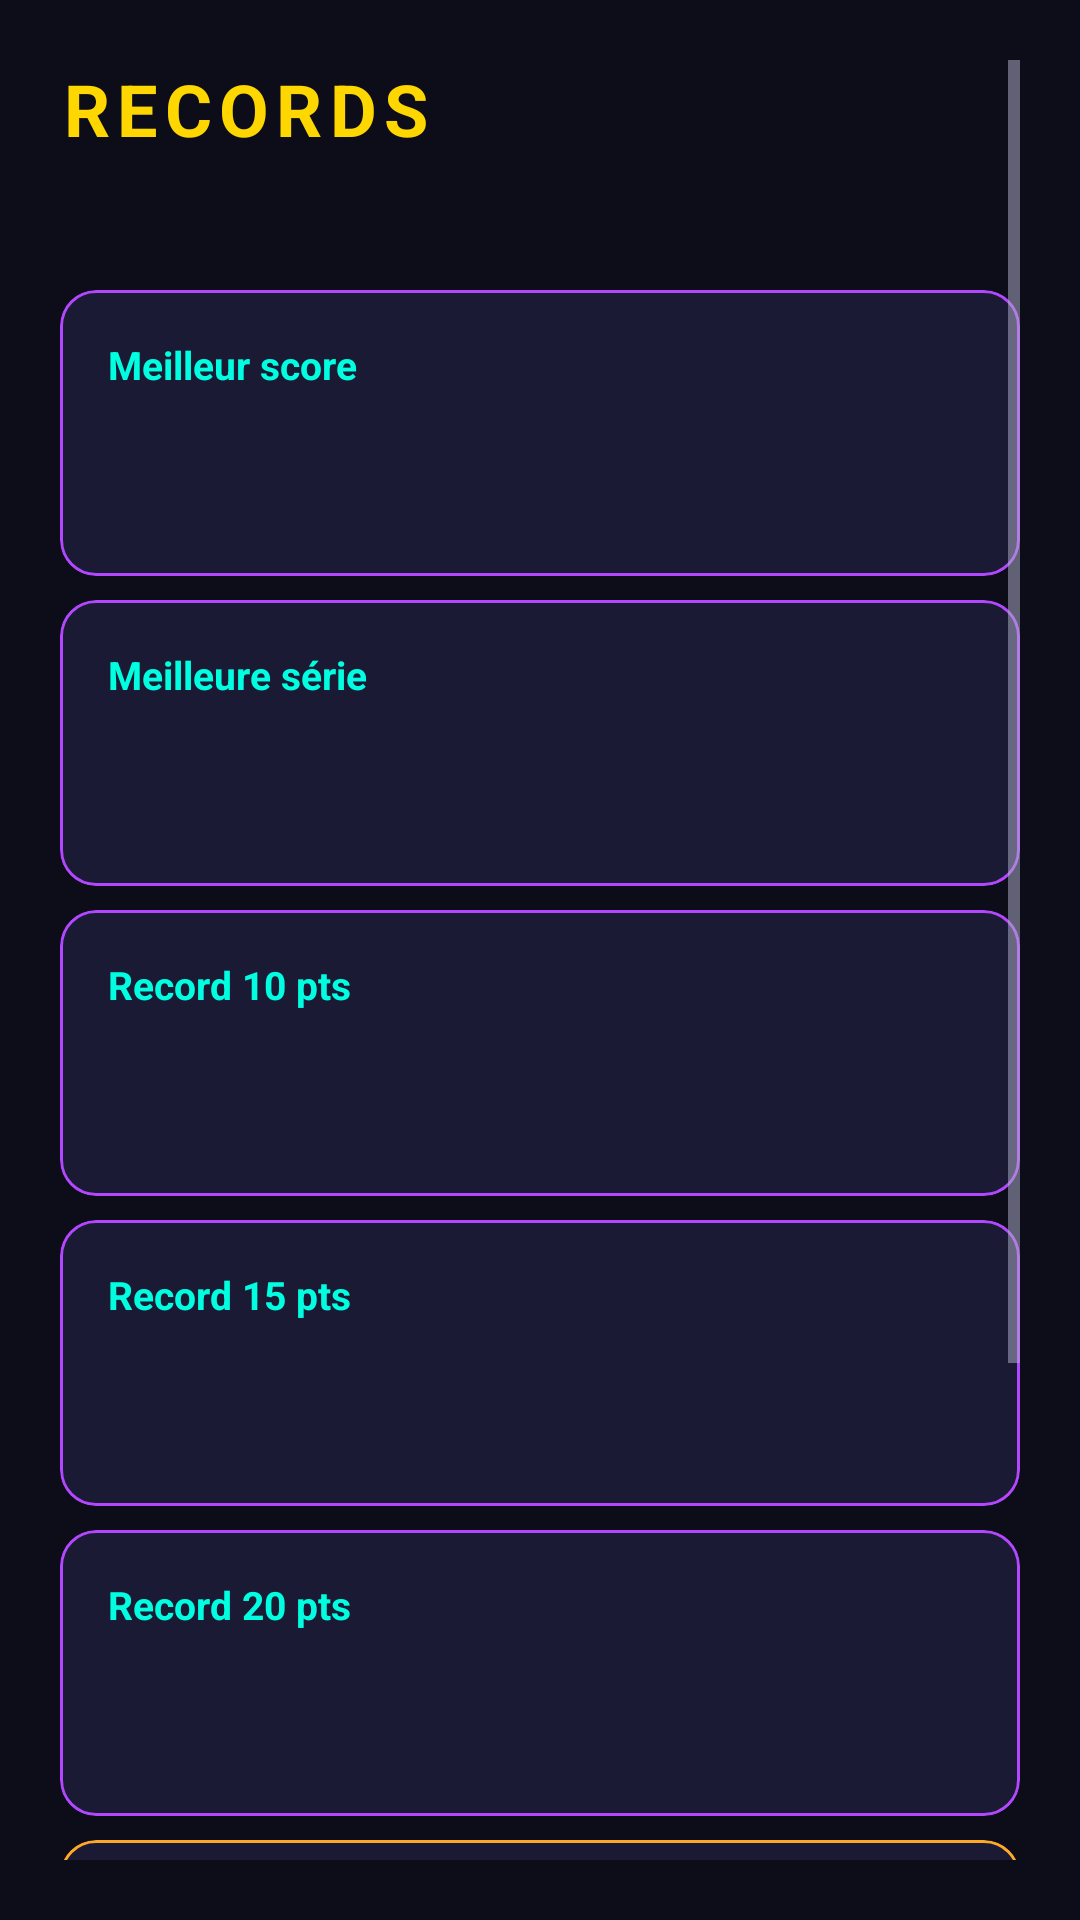

Layout XML and referenced resources for this Android screen:
<!-- AndroidManifest.xml: application theme Theme.ChampionLeagueQuizz -->
<!-- res/layout/activity_records.xml -->
<?xml version="1.0" encoding="utf-8"?>
<ScrollView xmlns:android="http://schemas.android.com/apk/res/android"
    xmlns:app="http://schemas.android.com/apk/res-auto"
    android:layout_width="match_parent"
    android:layout_height="match_parent"
    android:background="@color/bg_primary"
    android:padding="20dp">

    <LinearLayout
        android:layout_width="match_parent"
        android:layout_height="wrap_content"
        android:orientation="vertical">

        <TextView
            android:layout_width="wrap_content"
            android:layout_height="wrap_content"
            android:text="RECORDS"
            android:textSize="24sp"
            android:textStyle="bold"
            android:textColor="@color/neon_gold"
            android:letterSpacing="0.1"
            android:layout_marginBottom="8dp"/>

        <TextView
            android:id="@+id/tvGlobalStats"
            android:layout_width="wrap_content"
            android:layout_height="wrap_content"
            android:textSize="12sp"
            android:textColor="@color/text_tertiary"
            android:layout_marginBottom="20dp"/>

        
        <com.google.android.material.card.MaterialCardView
            android:layout_width="match_parent"
            android:layout_height="wrap_content"
            android:layout_marginBottom="8dp"
            app:cardBackgroundColor="@color/bg_card"
            app:cardCornerRadius="12dp"
            app:cardElevation="0dp"
            app:strokeColor="@color/neon_purple"
            app:strokeWidth="1dp">
            <LinearLayout android:layout_width="match_parent" android:layout_height="wrap_content"
                android:orientation="vertical" android:padding="16dp">
                <TextView android:layout_width="wrap_content" android:layout_height="wrap_content"
                    android:text="@string/record_best_score" android:textSize="13sp"
                    android:textColor="@color/neon_cyan" android:textStyle="bold"/>
                <TextView android:id="@+id/tvRecordBestScore" android:layout_width="wrap_content"
                    android:layout_height="wrap_content" android:textSize="22sp"
                    android:textStyle="bold" android:textColor="@color/neon_gold"/>
                <TextView android:id="@+id/tvRecordBestScoreDetail" android:layout_width="wrap_content"
                    android:layout_height="wrap_content" android:textSize="12sp" android:textColor="@color/text_tertiary"/>
            </LinearLayout>
        </com.google.android.material.card.MaterialCardView>

        
        <com.google.android.material.card.MaterialCardView
            android:layout_width="match_parent"
            android:layout_height="wrap_content"
            android:layout_marginBottom="8dp"
            app:cardBackgroundColor="@color/bg_card"
            app:cardCornerRadius="12dp"
            app:cardElevation="0dp"
            app:strokeColor="@color/neon_purple"
            app:strokeWidth="1dp">
            <LinearLayout android:layout_width="match_parent" android:layout_height="wrap_content"
                android:orientation="vertical" android:padding="16dp">
                <TextView android:layout_width="wrap_content" android:layout_height="wrap_content"
                    android:text="@string/record_best_streak" android:textSize="13sp"
                    android:textColor="@color/neon_cyan" android:textStyle="bold"/>
                <TextView android:id="@+id/tvRecordBestStreak" android:layout_width="wrap_content"
                    android:layout_height="wrap_content" android:textSize="22sp"
                    android:textStyle="bold" android:textColor="@color/neon_gold"/>
                <TextView android:id="@+id/tvRecordBestStreakDetail" android:layout_width="wrap_content"
                    android:layout_height="wrap_content" android:textSize="12sp" android:textColor="@color/text_tertiary"/>
            </LinearLayout>
        </com.google.android.material.card.MaterialCardView>

        
        <com.google.android.material.card.MaterialCardView
            android:layout_width="match_parent" android:layout_height="wrap_content"
            android:layout_marginBottom="8dp" app:cardBackgroundColor="@color/bg_card"
            app:cardCornerRadius="12dp" app:cardElevation="0dp" app:strokeColor="@color/neon_purple" app:strokeWidth="1dp">
            <LinearLayout android:layout_width="match_parent" android:layout_height="wrap_content"
                android:orientation="vertical" android:padding="16dp">
                <TextView android:layout_width="wrap_content" android:layout_height="wrap_content"
                    android:text="@string/record_10pts" android:textSize="13sp"
                    android:textColor="@color/neon_cyan" android:textStyle="bold"/>
                <TextView android:id="@+id/tvRecord10" android:layout_width="wrap_content"
                    android:layout_height="wrap_content" android:textSize="22sp"
                    android:textStyle="bold" android:textColor="@color/neon_gold"/>
                <TextView android:id="@+id/tvRecord10Detail" android:layout_width="wrap_content"
                    android:layout_height="wrap_content" android:textSize="12sp" android:textColor="@color/text_tertiary"/>
            </LinearLayout>
        </com.google.android.material.card.MaterialCardView>

        
        <com.google.android.material.card.MaterialCardView
            android:layout_width="match_parent" android:layout_height="wrap_content"
            android:layout_marginBottom="8dp" app:cardBackgroundColor="@color/bg_card"
            app:cardCornerRadius="12dp" app:cardElevation="0dp" app:strokeColor="@color/neon_purple" app:strokeWidth="1dp">
            <LinearLayout android:layout_width="match_parent" android:layout_height="wrap_content"
                android:orientation="vertical" android:padding="16dp">
                <TextView android:layout_width="wrap_content" android:layout_height="wrap_content"
                    android:text="@string/record_15pts" android:textSize="13sp"
                    android:textColor="@color/neon_cyan" android:textStyle="bold"/>
                <TextView android:id="@+id/tvRecord15" android:layout_width="wrap_content"
                    android:layout_height="wrap_content" android:textSize="22sp"
                    android:textStyle="bold" android:textColor="@color/neon_gold"/>
                <TextView android:id="@+id/tvRecord15Detail" android:layout_width="wrap_content"
                    android:layout_height="wrap_content" android:textSize="12sp" android:textColor="@color/text_tertiary"/>
            </LinearLayout>
        </com.google.android.material.card.MaterialCardView>

        
        <com.google.android.material.card.MaterialCardView
            android:layout_width="match_parent" android:layout_height="wrap_content"
            android:layout_marginBottom="8dp" app:cardBackgroundColor="@color/bg_card"
            app:cardCornerRadius="12dp" app:cardElevation="0dp" app:strokeColor="@color/neon_purple" app:strokeWidth="1dp">
            <LinearLayout android:layout_width="match_parent" android:layout_height="wrap_content"
                android:orientation="vertical" android:padding="16dp">
                <TextView android:layout_width="wrap_content" android:layout_height="wrap_content"
                    android:text="@string/record_20pts" android:textSize="13sp"
                    android:textColor="@color/neon_cyan" android:textStyle="bold"/>
                <TextView android:id="@+id/tvRecord20" android:layout_width="wrap_content"
                    android:layout_height="wrap_content" android:textSize="22sp"
                    android:textStyle="bold" android:textColor="@color/neon_gold"/>
                <TextView android:id="@+id/tvRecord20Detail" android:layout_width="wrap_content"
                    android:layout_height="wrap_content" android:textSize="12sp" android:textColor="@color/text_tertiary"/>
            </LinearLayout>
        </com.google.android.material.card.MaterialCardView>

        
        <com.google.android.material.card.MaterialCardView
            android:layout_width="match_parent" android:layout_height="wrap_content"
            android:layout_marginBottom="8dp" app:cardBackgroundColor="@color/bg_card"
            app:cardCornerRadius="12dp" app:cardElevation="0dp" app:strokeColor="@color/glou_beer" app:strokeWidth="1dp">
            <LinearLayout android:layout_width="match_parent" android:layout_height="wrap_content"
                android:orientation="vertical" android:padding="16dp">
                <TextView android:layout_width="wrap_content" android:layout_height="wrap_content"
                    android:text="@string/record_fastest_death" android:textSize="13sp"
                    android:textColor="@color/glou_beer" android:textStyle="bold"/>
                <TextView android:id="@+id/tvRecordFastestDeath" android:layout_width="wrap_content"
                    android:layout_height="wrap_content" android:textSize="22sp"
                    android:textStyle="bold" android:textColor="@color/neon_gold"/>
                <TextView android:id="@+id/tvRecordFastestDeathDetail" android:layout_width="wrap_content"
                    android:layout_height="wrap_content" android:textSize="12sp" android:textColor="@color/text_tertiary"/>
            </LinearLayout>
        </com.google.android.material.card.MaterialCardView>

        
        <com.google.android.material.card.MaterialCardView
            android:layout_width="match_parent" android:layout_height="wrap_content"
            android:layout_marginBottom="8dp" app:cardBackgroundColor="@color/bg_card"
            app:cardCornerRadius="12dp" app:cardElevation="0dp" app:strokeColor="@color/cash_red" app:strokeWidth="1dp">
            <LinearLayout android:layout_width="match_parent" android:layout_height="wrap_content"
                android:orientation="vertical" android:padding="16dp">
                <TextView android:layout_width="wrap_content" android:layout_height="wrap_content"
                    android:text="@string/record_cash_accuracy" android:textSize="13sp"
                    android:textColor="@color/cash_red" android:textStyle="bold"/>
                <TextView android:id="@+id/tvRecordCashAccuracy" android:layout_width="wrap_content"
                    android:layout_height="wrap_content" android:textSize="22sp"
                    android:textStyle="bold" android:textColor="@color/neon_gold"/>
                <TextView android:id="@+id/tvRecordCashAccuracyDetail" android:layout_width="wrap_content"
                    android:layout_height="wrap_content" android:textSize="12sp" android:textColor="@color/text_tertiary"/>
            </LinearLayout>
        </com.google.android.material.card.MaterialCardView>

        
        <com.google.android.material.button.MaterialButton
            android:id="@+id/btnBack"
            android:layout_width="match_parent"
            android:layout_height="48dp"
            android:text="Retour"
            android:textColor="@color/text_secondary"
            style="@style/Widget.MaterialComponents.Button.TextButton"
            android:layout_marginTop="16dp"/>

    </LinearLayout>
</ScrollView>
<!-- resources referenced by this layout -->
<resources>
  <color name="bg_card">#1A1A35</color>
  <color name="bg_primary">#0D0D1A</color>
  <color name="cash_red">#FF1744</color>
  <color name="glou_beer">#FFA726</color>
  <color name="neon_cyan">#00FFE0</color>
  <color name="neon_gold">#FFD700</color>
  <color name="neon_purple">#B347FF</color>
  <color name="text_secondary">#B0B0CC</color>
  <color name="text_tertiary">#A4A4C2</color>
  <string name="record_10pts">Record 10 pts</string>
  <string name="record_15pts">Record 15 pts</string>
  <string name="record_20pts">Record 20 pts</string>
  <string name="record_best_score">Meilleur score</string>
  <string name="record_best_streak">Meilleure série</string>
  <string name="record_cash_accuracy">Précision Cash</string>
  <string name="record_fastest_death">Mort la plus rapide</string>
  <style name="Theme.ChampionLeagueQuizz" parent="Theme.MaterialComponents.NoActionBar">
          <item name="colorPrimary">@color/neon_purple</item>
          <item name="colorPrimaryVariant">@color/btn_primary_dark</item>
          <item name="colorOnPrimary">@color/white</item>
          <item name="colorSecondary">@color/neon_gold</item>
          <item name="colorSecondaryVariant">@color/neon_cyan</item>
          <item name="colorOnSecondary">@color/black</item>
          <item name="android:windowBackground">@color/bg_primary</item>
          <item name="android:statusBarColor">@color/bg_primary</item>
          <item name="android:navigationBarColor">@color/bg_primary</item>
          <item name="android:textColorPrimary">@color/text_primary</item>
          <item name="android:textColorSecondary">@color/text_secondary</item>
      </style>
  <color name="btn_primary_dark">#4A00B3</color>
  <color name="white">#FFFFFFFF</color>
  <color name="black">#FF000000</color>
  <color name="text_primary">#FFFFFF</color>
</resources>
